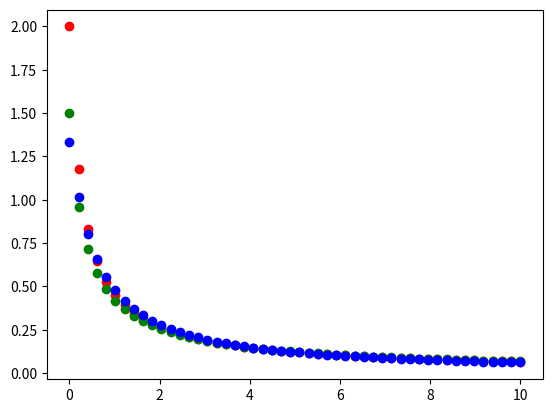
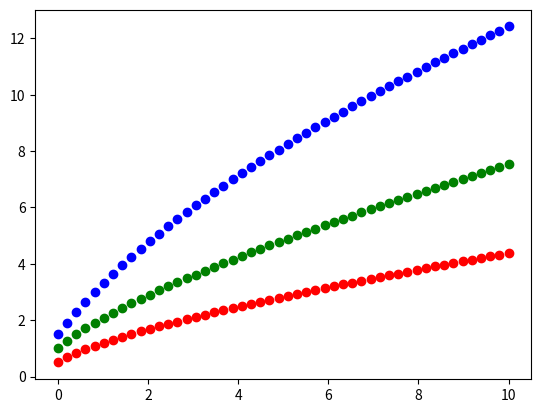

Write the Python code that produced these figures, in order.
"""
Numerically evolves a Bianchi Class I universe with anisotripic stress energy given initial conditions
David Clark, Kai Smith
Case Western Reserve University
2014
"""
from math import *
import numpy as np
import sympy as sp
import scipy.integrate
import matplotlib.pyplot as pplot

a0 = 0.5
b0 = 1.0
c0 = 1.5

a_dot0 = 1.0
b_dot0 = 1.5
c_dot0 = 2.0

A0 = a_dot0/a0
B0 = b_dot0/b0
C0 = c_dot0/c0

I0 = A0*B0+B0*C0+A0*C0
omega0 = 1
H0 = A0+B0+C0
V0 = a0*b0*c0

p0 = I0*omega0/3*H0/(a_dot0+b_dot0+c_dot0)

t = np.linspace(0, 10, 50)

def dydt(y, t):
	a, a_dot, b, b_dot, c, c_dot = y
	a_dot_dot = (-p0*V0/(a*b*c)*(b0/b+c0/c-a0/a)-a_dot*c_dot/(a*c)-a_dot*b_dot/(a*c)+b_dot*c_dot/(b*c))*a/2.0
	b_dot_dot = (-p0*V0/(a*b*c)*(-b0/b+c0/c+a0/a)+a_dot*c_dot/(a*c)-a_dot*b_dot/(a*c)-b_dot*c_dot/(b*c))*b/2.0
	c_dot_dot = (-p0*V0/(a*b*c)*(b0/b-c0/c-a0/a)-a_dot*c_dot/(a*c)+a_dot*b_dot/(a*c)-b_dot*c_dot/(b*c))*c/2.0
	return [a_dot, a_dot_dot, b_dot, b_dot_dot, c_dot, c_dot_dot]


def plot_stuff():
    y0 = [a0, a_dot0, b0, b_dot0, c0, c_dot0]
    y = scipy.integrate.odeint(dydt, y0, t)

    a = [value[0] for value in y]
    b = [value[2] for value in y]
    c = [value[4] for value in y]

    A = [value[1]/value[0] for value in y]
    B = [value[3]/value[2] for value in y]
    C = [value[5]/value[4] for value in y]
    
    V = [value[0]*value[2]*value[4] for value in y]
    #V_dot = [value[1]*value[2]*value[4] + value[0]*value[3]*value[4] + value[0]*value[2]*value[5] for value in y]

    pplot.scatter(t, np.float64(A), c = 'r')
    pplot.scatter(t, np.float64(B), c = 'g')
    pplot.scatter(t, np.float64(C), c = 'b')
    pplot.show()

    pplot.scatter(t, np.float64(a), c = 'r')
    pplot.scatter(t, np.float64(b), c = 'g')
    pplot.scatter(t, np.float64(c), c = 'b')
    pplot.show()

plot_stuff()
